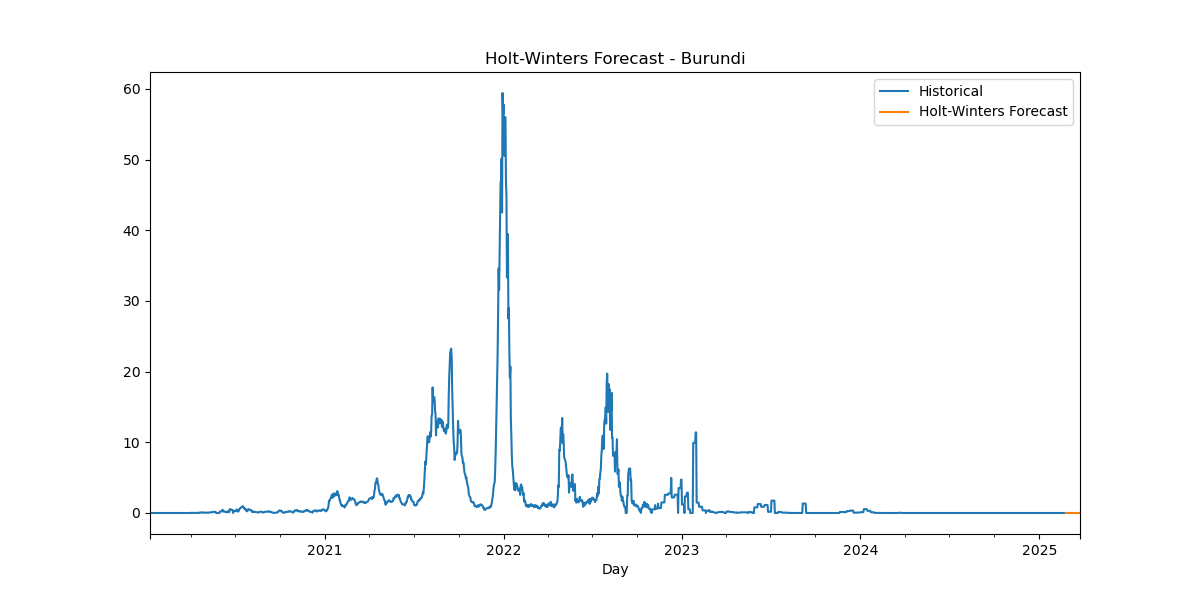

Values plotted in this chart, from the file beside it:
Date, HW_Forecast
2025-02-24, 9.465105049304249e-05
2025-02-25, 1.2784145270485293e-05
2025-02-26, 1.510884925699924e-05
2025-02-27, 7.894888160825988e-06
2025-02-28, 4.123423614618151e-06
2025-03-01, -2.50593743888784e-06
2025-03-02, 1.5597706071752338e-07
2025-03-03, 9.465105049304249e-05
2025-03-04, 1.2784145270485293e-05
2025-03-05, 1.510884925699924e-05
2025-03-06, 7.894888160825988e-06
2025-03-07, 4.123423614618151e-06
2025-03-08, -2.50593743888784e-06
2025-03-09, 1.5597706071752338e-07
2025-03-10, 9.465105049304249e-05
2025-03-11, 1.2784145270485293e-05
2025-03-12, 1.510884925699924e-05
2025-03-13, 7.894888160825988e-06
2025-03-14, 4.123423614618151e-06
2025-03-15, -2.50593743888784e-06
2025-03-16, 1.5597706071752338e-07
2025-03-17, 9.465105049304249e-05
2025-03-18, 1.2784145270485293e-05
2025-03-19, 1.510884925699924e-05
2025-03-20, 7.894888160825988e-06
2025-03-21, 4.123423614618151e-06
2025-03-22, -2.50593743888784e-06
2025-03-23, 1.5597706071752338e-07
2025-03-24, 9.465105049304249e-05
2025-03-25, 1.2784145270485293e-05
